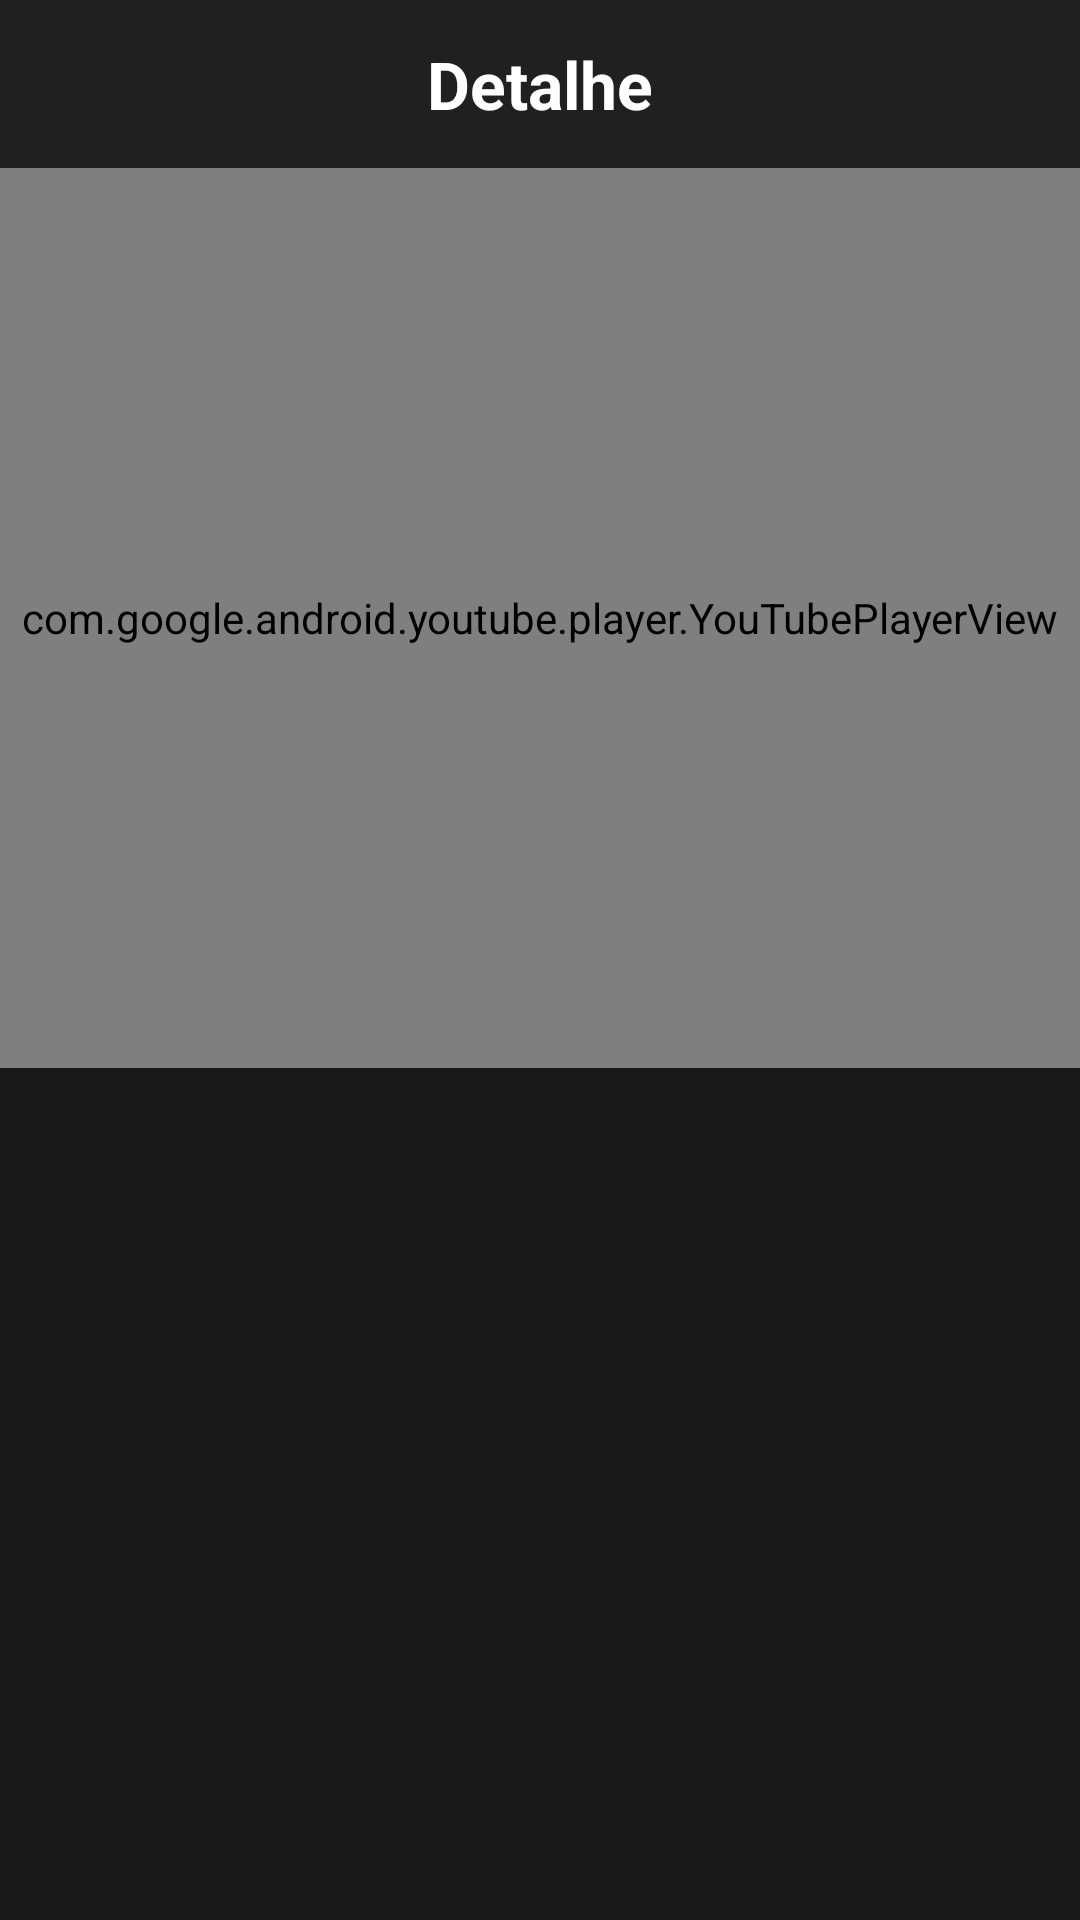

Android layout source for this screen:
<!-- AndroidManifest.xml: application theme Theme.VertexApp -->
<!-- res/layout/activity_video.xml -->
<?xml version="1.0" encoding="utf-8"?>
<androidx.constraintlayout.widget.ConstraintLayout xmlns:android="http://schemas.android.com/apk/res/android"
    xmlns:tools="http://schemas.android.com/tools"
    android:layout_width="match_parent"
    android:layout_height="match_parent"
    xmlns:app="http://schemas.android.com/apk/res-auto"
    tools:context=".view.VideoActivity"
    android:background="@color/background">

    <com.google.android.material.appbar.AppBarLayout
        android:id="@+id/appBarLayout"
        android:layout_width="match_parent"
        android:layout_height="wrap_content"
        app:elevation="50dp"
        android:background="@color/appBar"
        app:layout_constraintEnd_toEndOf="parent"
        app:layout_constraintStart_toStartOf="parent"
        app:layout_constraintTop_toTopOf="parent">

        <androidx.constraintlayout.widget.ConstraintLayout
            android:layout_width="match_parent"
            android:layout_height="match_parent">

            <androidx.appcompat.widget.Toolbar
                android:id="@+id/toolBar"
                android:layout_width="match_parent"
                android:layout_height="wrap_content"
                android:background="@color/appBar"
                app:layout_constraintBottom_toBottomOf="parent"
                app:layout_constraintEnd_toEndOf="parent"
                app:layout_constraintStart_toStartOf="parent"
                app:layout_constraintTop_toTopOf="parent" />

            <TextView
                android:id="@+id/textView"
                android:layout_width="wrap_content"
                android:layout_height="wrap_content"
                android:text="@string/title_detail_screen"
                android:textColor="@color/white"
                android:textSize="22sp"
                android:textStyle="bold"
                app:layout_constraintBottom_toBottomOf="parent"
                app:layout_constraintEnd_toEndOf="parent"
                app:layout_constraintStart_toStartOf="parent"
                app:layout_constraintTop_toTopOf="@+id/toolBar" />

            <ImageView
                android:id="@+id/btnBack"
                android:layout_width="wrap_content"
                android:layout_height="wrap_content"
                android:layout_marginStart="20dp"
                android:src="@drawable/icon_back"
                app:layout_constraintBottom_toBottomOf="parent"
                app:layout_constraintStart_toStartOf="@+id/toolBar"
                app:layout_constraintTop_toTopOf="parent" />

        </androidx.constraintlayout.widget.ConstraintLayout>
    </com.google.android.material.appbar.AppBarLayout>

    <com.google.android.youtube.player.YouTubePlayerView
        android:id="@+id/youtubePlayer"
        android:layout_width="0dp"
        android:layout_height="300dp"
        app:layout_constraintEnd_toEndOf="parent"
        app:layout_constraintStart_toStartOf="parent"
        app:layout_constraintTop_toBottomOf="@+id/appBarLayout" />

    <androidx.core.widget.NestedScrollView
        android:layout_width="match_parent"
        android:layout_height="0dp"
        app:layout_constraintBottom_toBottomOf="parent"
        app:layout_constraintTop_toBottomOf="@+id/youtubePlayer">

        <androidx.constraintlayout.widget.ConstraintLayout
            android:layout_width="match_parent"
            android:layout_height="match_parent">

            <TextView
                android:id="@+id/title"
                android:layout_width="0dp"
                android:layout_height="wrap_content"
                android:layout_marginStart="@dimen/margin"
                android:layout_marginEnd="@dimen/margin"
                android:layout_marginTop="10dp"
                android:textColor="@color/white"
                android:textSize="18sp"
                android:textStyle="bold"
                app:layout_constraintEnd_toEndOf="parent"
                app:layout_constraintStart_toStartOf="parent"
                app:layout_constraintTop_toTopOf="parent"
                tools:text="Imagine Dragons e JID – Enemy (da série League of Legends: Arcane) | Videoclipe Oficial" />

            <TextView
                android:id="@+id/visualization"
                android:layout_width="0dp"
                android:layout_height="wrap_content"
                android:layout_marginStart="@dimen/margin"
                android:layout_marginEnd="@dimen/margin"
                android:ellipsize="end"
                android:maxLines="3"
                android:textColor="@color/white"
                app:layout_constraintEnd_toEndOf="parent"
                app:layout_constraintStart_toStartOf="parent"
                app:layout_constraintTop_toBottomOf="@+id/title"
                tools:text="100 mil visualizações" />


            <TextView
                android:id="@+id/description"
                android:layout_width="0dp"
                android:layout_height="wrap_content"
                android:layout_marginStart="@dimen/margin"
                android:layout_marginEnd="@dimen/margin"
                android:layout_marginTop="10dp"
                android:textColor="@color/description"
                app:layout_constraintEnd_toEndOf="parent"
                app:layout_constraintStart_toStartOf="parent"
                app:layout_constraintTop_toBottomOf="@+id/visualization"
                tools:text="Lorem ipsum dolor sit amet, consectetur adipiscing elit. In imperdiet sem in lorem condimentum portaLorem ipsum dolor sit amet, consectetur adipiscing elit. In imperdiet sem in lorem condimentum portaLorem ipsum dolor sit amet, consectetur adipiscing elit. In imperdiet sem in lorem condimentum porta" />


        </androidx.constraintlayout.widget.ConstraintLayout>
    </androidx.core.widget.NestedScrollView>

</androidx.constraintlayout.widget.ConstraintLayout>
<!-- resources referenced by this layout -->
<resources>
  <color name="appBar">#202020</color>
  <color name="background">#181818</color>
  <color name="description">#AAAAAA</color>
  <color name="white">#FFFFFFFF</color>
  <dimen name="margin">20dp</dimen>
  <string name="title_detail_screen">Detalhe</string>
  <style name="Theme.VertexApp" parent="Theme.MaterialComponents.DayNight.NoActionBar">
          <item name="android:statusBarColor" tools:targetApi="l">@color/white</item>
          <item name="colorPrimary">@color/white</item>
      </style>
</resources>
